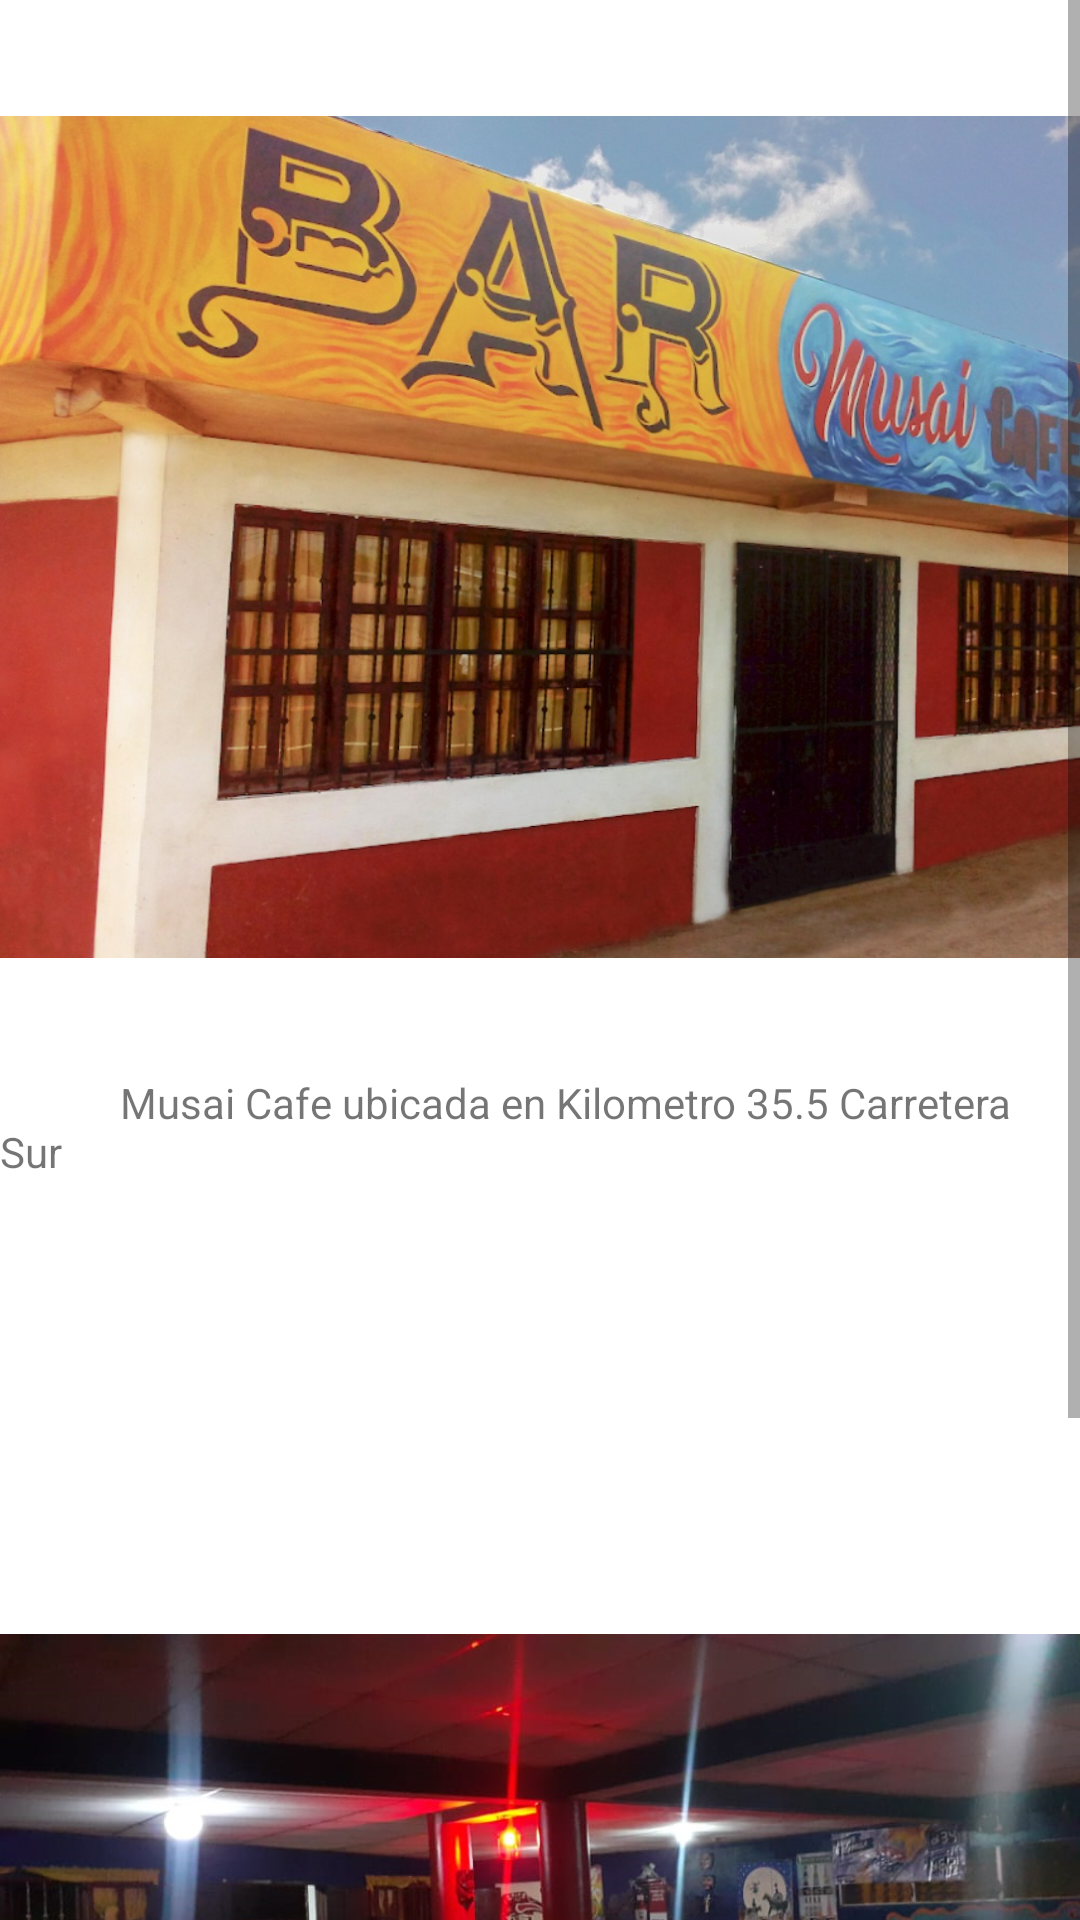

The Android layout XML behind this screen, and the referenced resources:
<!-- AndroidManifest.xml: application theme Theme.EduFin -->
<!-- res/layout/fragment_home.xml -->
<?xml version="1.0" encoding="utf-8"?>
<androidx.constraintlayout.widget.ConstraintLayout xmlns:android="http://schemas.android.com/apk/res/android"
    xmlns:app="http://schemas.android.com/apk/res-auto"
    xmlns:tools="http://schemas.android.com/tools"
    android:layout_width="match_parent"
    android:layout_height="match_parent"
    tools:context=".ui.home.HomeFragment">

    <ScrollView
        android:layout_width="match_parent"
        android:layout_height="match_parent"
        tools:ignore="SpeakableTextPresentCheck">

        <LinearLayout
            android:layout_width="match_parent"
            android:layout_height="wrap_content"
            android:orientation="vertical">

            <ImageView
                android:id="@+id/imageView2"
                android:layout_width="421dp"
                android:layout_height="358dp"
                android:src="@drawable/musaicafe3" />

            <TextView
                android:id="@+id/textView"
                android:layout_width="match_parent"
                android:layout_height="match_parent"
                android:text="            Musai Cafe ubicada en Kilometro 35.5 Carretera Sur"
                app:layout_constraintBottom_toBottomOf="parent"
                app:layout_constraintTop_toTopOf="parent" />

            <ImageView
                android:id="@+id/imageView3"
                android:layout_width="match_parent"
                android:layout_height="wrap_content"
                android:src="@drawable/musaicongente" />

            <ImageView
                android:id="@+id/imageView5"
                android:layout_width="match_parent"
                android:layout_height="wrap_content"
                android:src="@drawable/disco" />

            <ImageView
                android:id="@+id/imageView4"
                android:layout_width="match_parent"
                android:layout_height="wrap_content"
                android:src="@drawable/licoresreserva" />
        </LinearLayout>
    </ScrollView>

</androidx.constraintlayout.widget.ConstraintLayout>
<!-- resources referenced by this layout -->
<resources>
  <!-- drawable musaicafe3: jpg bitmap (drawable, 273636 bytes) -->
  <!-- drawable musaicongente: png bitmap (drawable, 842290 bytes) -->
  <style name="Theme.EduFin" parent="Theme.MaterialComponents.DayNight.DarkActionBar">
          
          <item name="colorPrimary">@color/purple_500</item>
          <item name="colorPrimaryVariant">@color/purple_700</item>
          <item name="colorOnPrimary">@color/white</item>
          
          <item name="colorSecondary">@color/teal_200</item>
          <item name="colorSecondaryVariant">@color/teal_700</item>
          <item name="colorOnSecondary">@color/black</item>
          
          <item name="android:statusBarColor" tools:targetApi="l">?attr/colorPrimaryVariant</item>
          
      </style>
  <!-- not gathered from this repository: default colours our renderer supplied (Android Studio template values) -->
  <color name="purple_500">#FF6200EE</color>
  <color name="purple_700">#FF3700B3</color>
  <color name="teal_200">#FF03DAC5</color>
  <color name="teal_700">#FF018786</color>
  <color name="black">#FF000000</color>
  <color name="white">#FFFFFFFF</color>
</resources>
